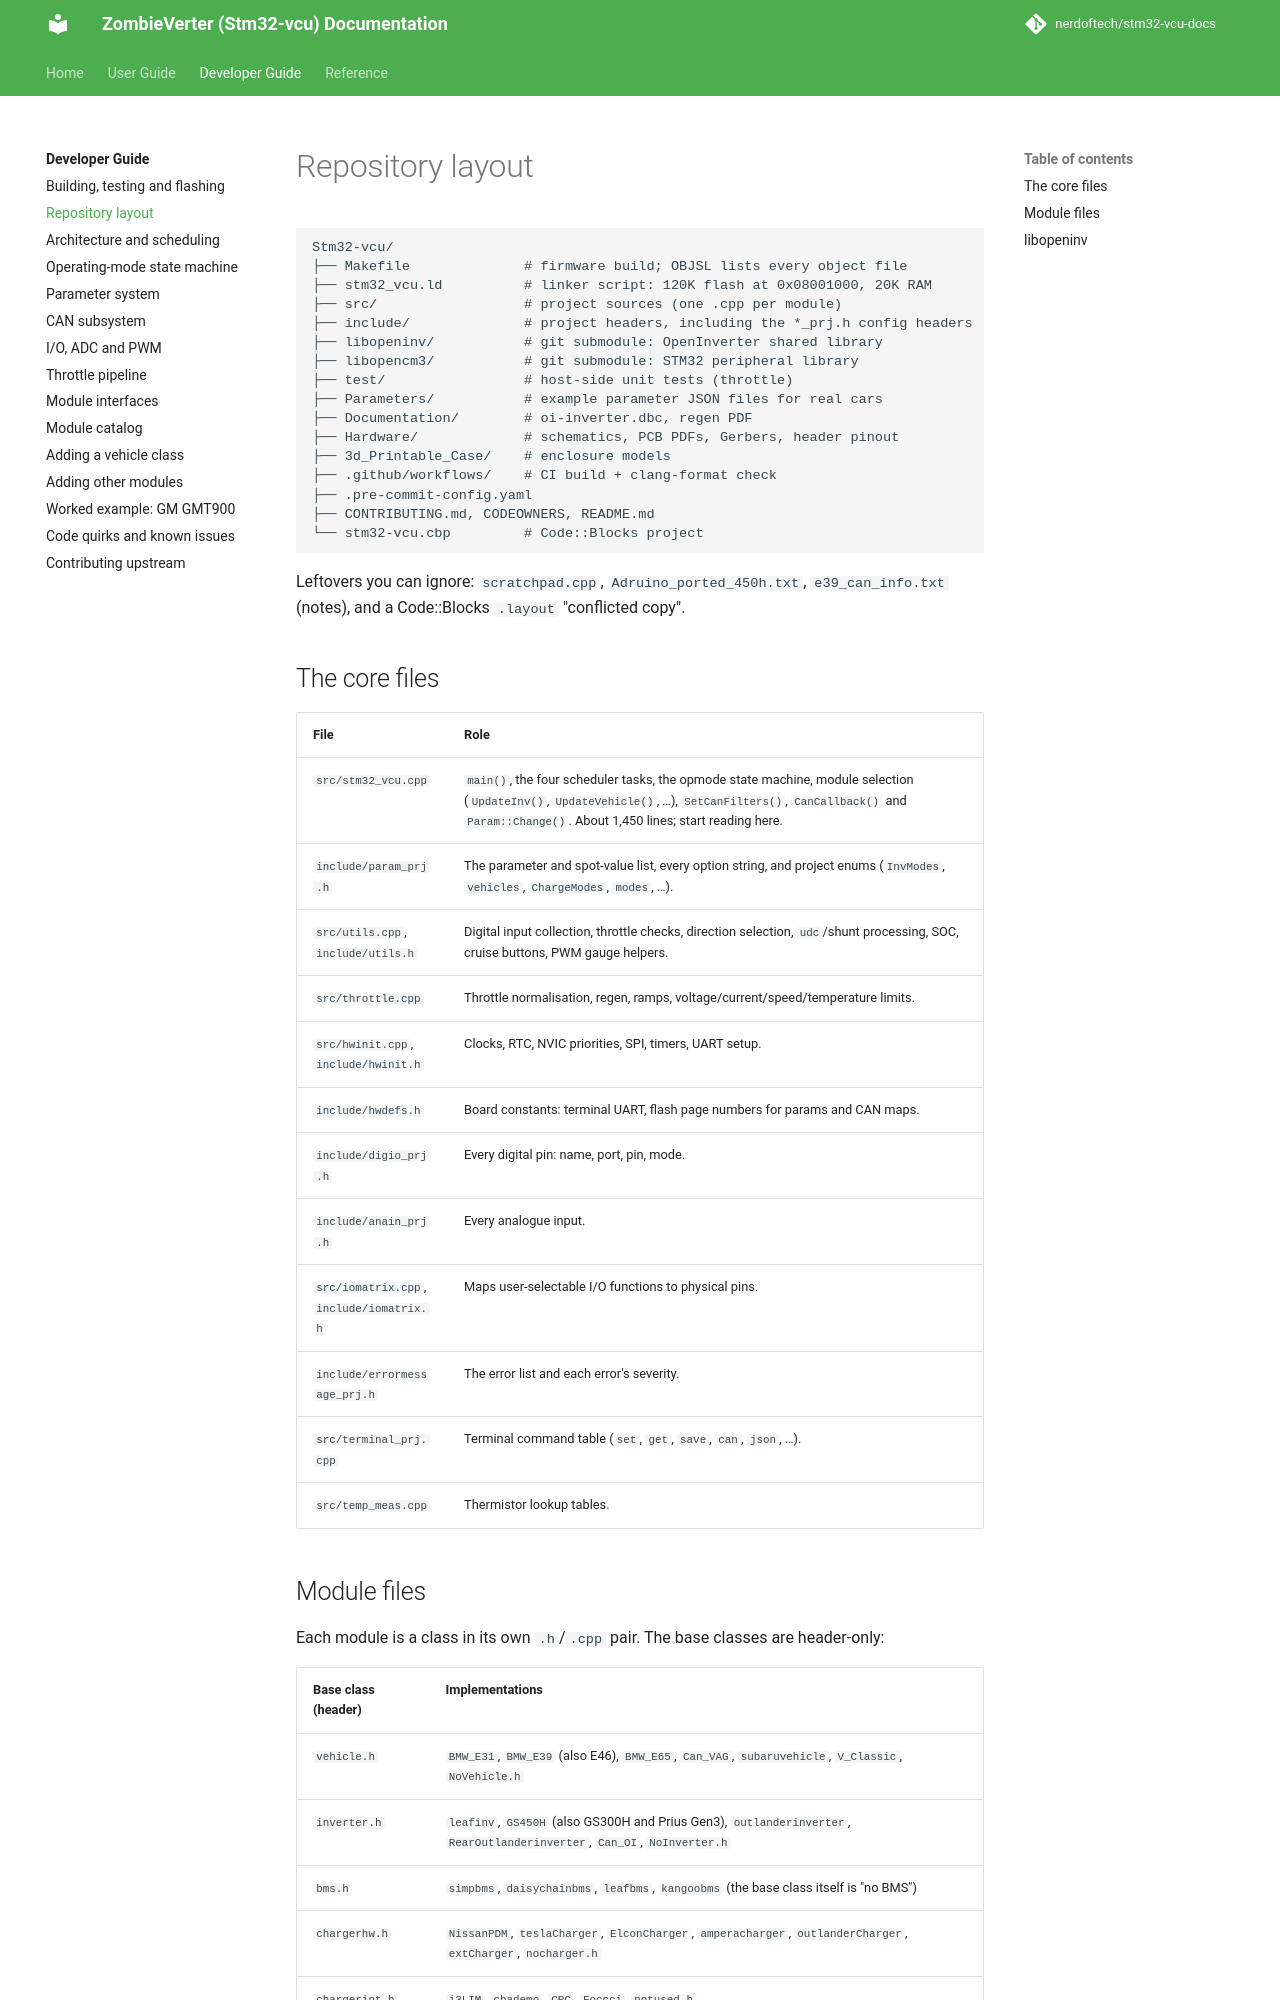

repository: nerdoftech/stm32-vcu-docs · page: dev/repo-layout/index.html · generator: mkdocs

# Repository layout

```text
Stm32-vcu/
├── Makefile              # firmware build; OBJSL lists every object file
├── stm32_vcu.ld          # linker script: 120K flash at 0x08001000, 20K RAM
├── src/                  # project sources (one .cpp per module)
├── include/              # project headers, including the *_prj.h config headers
├── libopeninv/           # git submodule: OpenInverter shared library
├── libopencm3/           # git submodule: STM32 peripheral library
├── test/                 # host-side unit tests (throttle)
├── Parameters/           # example parameter JSON files for real cars
├── Documentation/        # oi-inverter.dbc, regen PDF
├── Hardware/             # schematics, PCB PDFs, Gerbers, header pinout
├── 3d_Printable_Case/    # enclosure models
├── .github/workflows/    # CI build + clang-format check
├── .pre-commit-config.yaml
├── CONTRIBUTING.md, CODEOWNERS, README.md
└── stm32-vcu.cbp         # Code::Blocks project
```

Leftovers you can ignore: `scratchpad.cpp`, `Adruino_ported_450h.txt`,
`e39_can_info.txt` (notes), and a Code::Blocks `.layout` "conflicted copy".

## The core files

| File | Role |
|---|---|
| `src/stm32_vcu.cpp` | `main()`, the four scheduler tasks, the opmode state machine, module selection (`UpdateInv()`, `UpdateVehicle()`, …), `SetCanFilters()`, `CanCallback()` and `Param::Change()`. About 1,450 lines; start reading here. |
| `include/param_prj.h` | The parameter and spot-value list, every option string, and project enums (`InvModes`, `vehicles`, `ChargeModes`, `modes`, …). |
| `src/utils.cpp`, `include/utils.h` | Digital input collection, throttle checks, direction selection, `udc`/shunt processing, SOC, cruise buttons, PWM gauge helpers. |
| `src/throttle.cpp` | Throttle normalisation, regen, ramps, voltage/current/speed/temperature limits. |
| `src/hwinit.cpp`, `include/hwinit.h` | Clocks, RTC, NVIC priorities, SPI, timers, UART setup. |
| `include/hwdefs.h` | Board constants: terminal UART, flash page numbers for params and CAN maps. |
| `include/digio_prj.h` | Every digital pin: name, port, pin, mode. |
| `include/anain_prj.h` | Every analogue input. |
| `src/iomatrix.cpp`, `include/iomatrix.h` | Maps user-selectable I/O functions to physical pins. |
| `include/errormessage_prj.h` | The error list and each error's severity. |
| `src/terminal_prj.cpp` | Terminal command table (`set`, `get`, `save`, `can`, `json`, …). |
| `src/temp_meas.cpp` | Thermistor lookup tables. |
